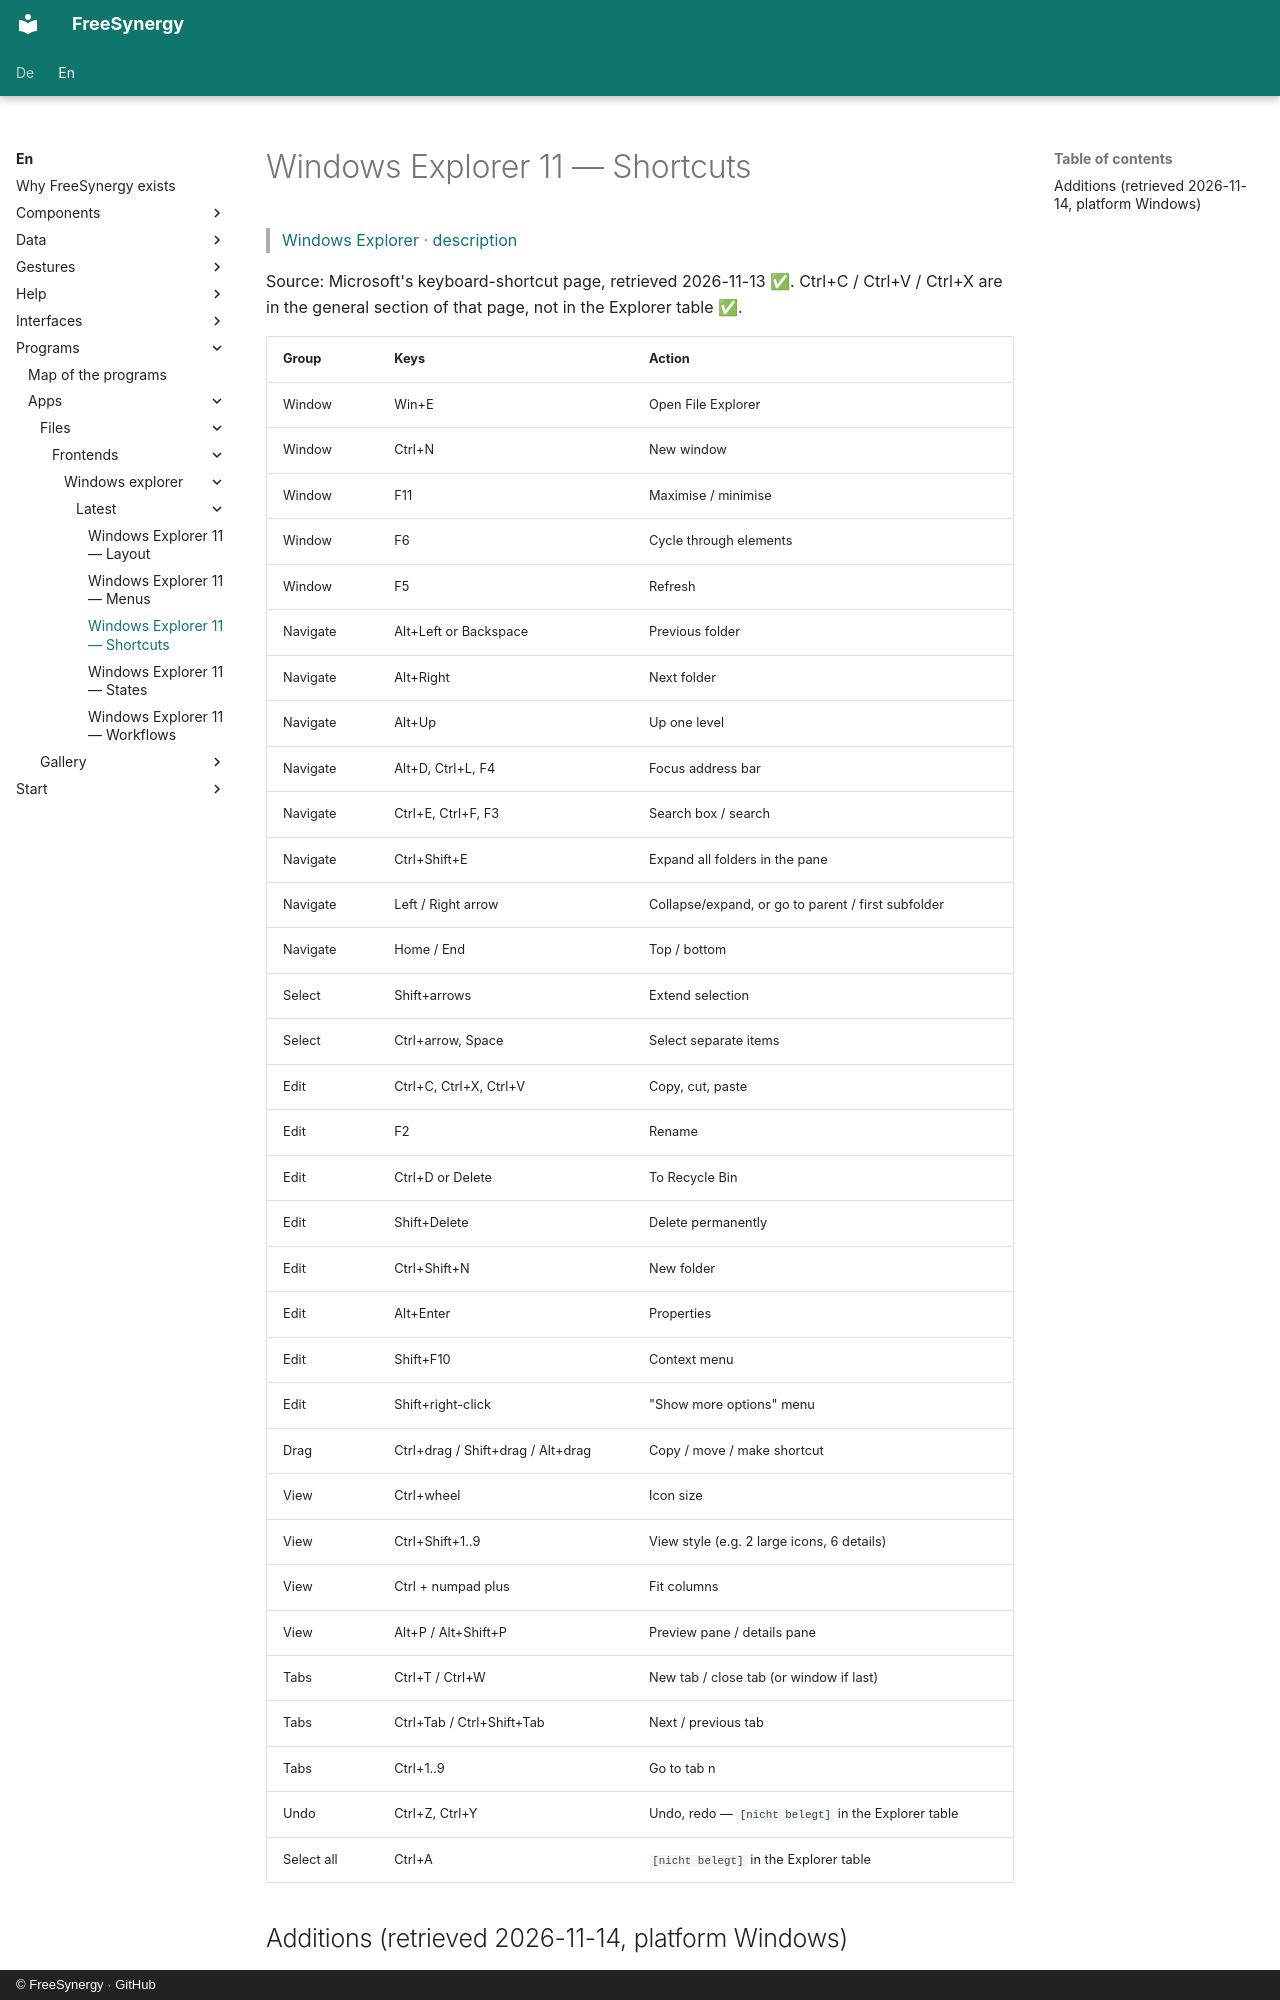

repository: FreeSynergy/fs-documentation · page: en/programs/apps/files/frontends/windows-explorer/latest/shortcuts/index.html · generator: mkdocs · copyright: © FreeSynergy · GitHub

# Windows Explorer 11 — Shortcuts

> [Windows Explorer](../index.md) · [description](description.md)

Source: Microsoft's keyboard-shortcut page, retrieved 2026-11-13 ✅. Ctrl+C / Ctrl+V / Ctrl+X are in the general section of that page, not in the Explorer table ✅.

| Group | Keys | Action |
|-------|------|--------|
| Window | Win+E | Open File Explorer |
| Window | Ctrl+N | New window |
| Window | F11 | Maximise / minimise |
| Window | F6 | Cycle through elements |
| Window | F5 | Refresh |
| Navigate | Alt+Left or Backspace | Previous folder |
| Navigate | Alt+Right | Next folder |
| Navigate | Alt+Up | Up one level |
| Navigate | Alt+D, Ctrl+L, F4 | Focus address bar |
| Navigate | Ctrl+E, Ctrl+F, F3 | Search box / search |
| Navigate | Ctrl+Shift+E | Expand all folders in the pane |
| Navigate | Left / Right arrow | Collapse/expand, or go to parent / first subfolder |
| Navigate | Home / End | Top / bottom |
| Select | Shift+arrows | Extend selection |
| Select | Ctrl+arrow, Space | Select separate items |
| Edit | Ctrl+C, Ctrl+X, Ctrl+V | Copy, cut, paste |
| Edit | F2 | Rename |
| Edit | Ctrl+D or Delete | To Recycle Bin |
| Edit | Shift+Delete | Delete permanently |
| Edit | Ctrl+Shift+N | New folder |
| Edit | Alt+Enter | Properties |
| Edit | Shift+F10 | Context menu |
| Edit | Shift+right-click | "Show more options" menu |
| Drag | Ctrl+drag / Shift+drag / Alt+drag | Copy / move / make shortcut |
| View | Ctrl+wheel | Icon size |
| View | Ctrl+Shift+1..9 | View style (e.g. 2 large icons, 6 details) |
| View | Ctrl + numpad plus | Fit columns |
| View | Alt+P / Alt+Shift+P | Preview pane / details pane |
| Tabs | Ctrl+T / Ctrl+W | New tab / close tab (or window if last) |
| Tabs | Ctrl+Tab / Ctrl+Shift+Tab | Next / previous tab |
| Tabs | Ctrl+1..9 | Go to tab n |
| Undo | Ctrl+Z, Ctrl+Y | Undo, redo — `[nicht belegt]` in the Explorer table |
| Select all | Ctrl+A | `[nicht belegt]` in the Explorer table |
